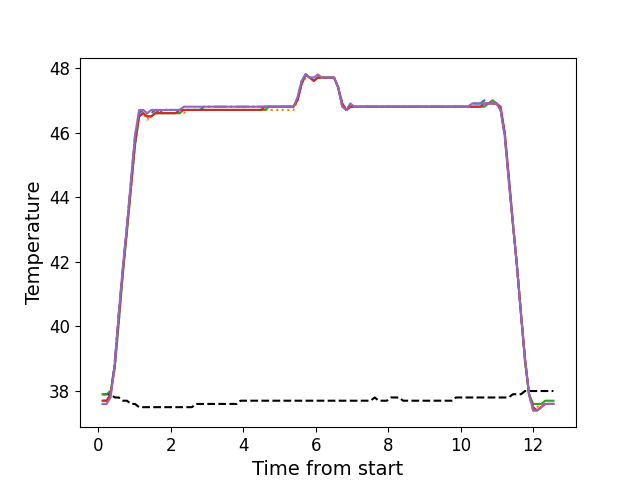

The table this chart was drawn from, first rows:
, times, neutral, z1, z2, z3, z4, z5
0, 0.1199, 37.9, 37.7, 37.9, 37.9, 37.7, 37.6
1, 0.2316, 37.9, 37.7, 37.9, 37.9, 37.7, 37.6
2, 0.3432, 37.9, 37.9, 38.0, 38.0, 37.9, 37.8
3, 0.4558, 37.8, 38.9, 38.7, 38.7, 38.8, 38.8
4, 0.5674, 37.8, 40.4, 40.2, 40.1, 40.3, 40.4
5, 0.6788, 37.7, 41.8, 41.7, 41.6, 41.7, 41.8
6, 0.7915, 37.7, 43.1, 43.0, 42.9, 43.0, 43.1
7, 0.9041, 37.6, 44.5, 44.3, 44.3, 44.3, 44.5
8, 1.016, 37.6, 45.9, 45.6, 45.6, 45.7, 45.9
9, 1.128, 37.5, 46.6, 46.5, 46.5, 46.5, 46.7
10, 1.24, 37.5, 46.7, 46.6, 46.6, 46.6, 46.7
11, 1.352, 37.5, 46.6, 46.4, 46.5, 46.5, 46.6
12, 1.464, 37.5, 46.6, 46.5, 46.5, 46.5, 46.7
13, 1.576, 37.5, 46.7, 46.6, 46.6, 46.6, 46.7
14, 1.688, 37.5, 46.6, 46.6, 46.6, 46.6, 46.7
15, 1.801, 37.5, 46.7, 46.6, 46.6, 46.6, 46.7
16, 1.913, 37.5, 46.7, 46.6, 46.6, 46.6, 46.7
17, 2.024, 37.5, 46.7, 46.6, 46.6, 46.6, 46.7
18, 2.136, 37.5, 46.7, 46.6, 46.6, 46.6, 46.7
19, 2.248, 37.5, 46.7, 46.6, 46.6, 46.7, 46.7
20, 2.361, 37.5, 46.7, 46.6, 46.7, 46.7, 46.8
21, 2.472, 37.5, 46.7, 46.7, 46.7, 46.7, 46.8
22, 2.585, 37.5, 46.7, 46.7, 46.7, 46.7, 46.8
23, 2.697, 37.6, 46.7, 46.7, 46.7, 46.7, 46.8
24, 2.809, 37.6, 46.7, 46.7, 46.7, 46.7, 46.8
25, 2.921, 37.6, 46.8, 46.7, 46.7, 46.7, 46.8
26, 3.033, 37.6, 46.8, 46.7, 46.7, 46.7, 46.8
27, 3.145, 37.6, 46.8, 46.7, 46.7, 46.7, 46.8
28, 3.257, 37.6, 46.8, 46.7, 46.7, 46.7, 46.8
29, 3.369, 37.6, 46.8, 46.7, 46.7, 46.7, 46.8
30, 3.481, 37.6, 46.8, 46.7, 46.7, 46.7, 46.8
31, 3.593, 37.6, 46.8, 46.7, 46.7, 46.7, 46.8
32, 3.706, 37.6, 46.8, 46.7, 46.7, 46.7, 46.8
33, 3.817, 37.6, 46.8, 46.7, 46.7, 46.7, 46.8
34, 3.929, 37.7, 46.8, 46.7, 46.7, 46.7, 46.8
35, 4.042, 37.7, 46.8, 46.7, 46.7, 46.7, 46.8
36, 4.154, 37.7, 46.8, 46.7, 46.7, 46.7, 46.8
37, 4.266, 37.7, 46.8, 46.7, 46.7, 46.7, 46.8
38, 4.378, 37.7, 46.8, 46.7, 46.7, 46.7, 46.8
39, 4.489, 37.7, 46.8, 46.7, 46.7, 46.7, 46.8
40, 4.602, 37.7, 46.8, 46.7, 46.7, 46.8, 46.8
41, 4.714, 37.7, 46.8, 46.7, 46.8, 46.8, 46.8
42, 4.826, 37.7, 46.8, 46.7, 46.8, 46.8, 46.8
43, 4.938, 37.7, 46.8, 46.7, 46.8, 46.8, 46.8
44, 5.051, 37.7, 46.8, 46.7, 46.8, 46.8, 46.8
45, 5.162, 37.7, 46.8, 46.7, 46.8, 46.8, 46.8
46, 5.275, 37.7, 46.8, 46.7, 46.8, 46.8, 46.8
47, 5.386, 37.7, 46.8, 46.7, 46.8, 46.8, 46.8
48, 5.499, 37.7, 47.0, 47.0, 47.0, 47.0, 47.1
49, 5.611, 37.7, 47.6, 47.5, 47.5, 47.5, 47.6
50, 5.723, 37.7, 47.8, 47.7, 47.8, 47.8, 47.8
51, 5.835, 37.7, 47.7, 47.7, 47.7, 47.7, 47.7
52, 5.947, 37.7, 47.7, 47.6, 47.6, 47.6, 47.7
53, 6.059, 37.7, 47.7, 47.7, 47.7, 47.7, 47.8
54, 6.171, 37.7, 47.7, 47.7, 47.7, 47.7, 47.7
55, 6.284, 37.7, 47.7, 47.7, 47.7, 47.7, 47.7
56, 6.395, 37.7, 47.7, 47.7, 47.7, 47.7, 47.7
57, 6.508, 37.7, 47.7, 47.7, 47.7, 47.7, 47.7
58, 6.619, 37.7, 47.4, 47.4, 47.4, 47.4, 47.4
59, 6.732, 37.7, 46.8, 46.9, 46.9, 46.9, 46.8
... 52 more rows
